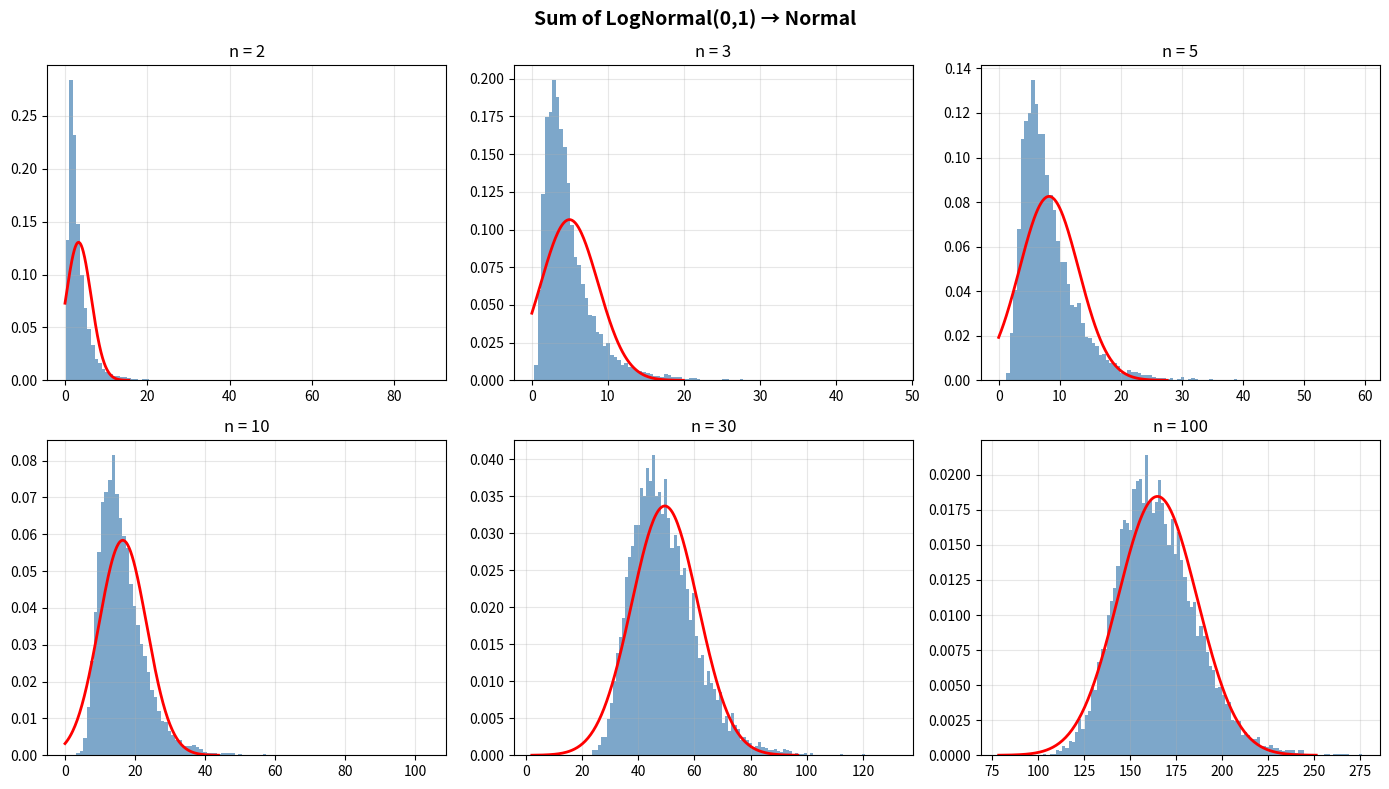

Reproduce this figure in Python.
"""Sum of iid LogNormal(0,1) random variables approaching Normal."""
import numpy as np
import matplotlib.pyplot as plt
from scipy import stats

np.random.seed(42)
n_sim = 10000

fig, axes = plt.subplots(2, 3, figsize=(14, 8))
for idx, n in enumerate([2, 3, 5, 10, 30, 100]):
    ax = axes.flatten()[idx]
    S = np.sum(np.random.lognormal(0, 1, (n, n_sim)), axis=0)
    ax.hist(S, bins=100, density=True, alpha=0.7, color='steelblue')
    mu_ln, var_ln = np.exp(0.5), (np.exp(1)-1)*np.exp(1)
    mu, sigma = n * mu_ln, np.sqrt(n * var_ln)
    x = np.linspace(max(0, mu - 4*sigma), mu + 4*sigma, 200)
    ax.plot(x, stats.norm.pdf(x, mu, sigma), 'r-', lw=2)
    ax.set_title(f'n = {n}')
    ax.grid(True, alpha=0.3)

plt.suptitle('Sum of LogNormal(0,1) → Normal', fontsize=14, fontweight='bold')
plt.tight_layout()
plt.savefig('lognormal_clt.png', dpi=150, bbox_inches='tight')
plt.show()
